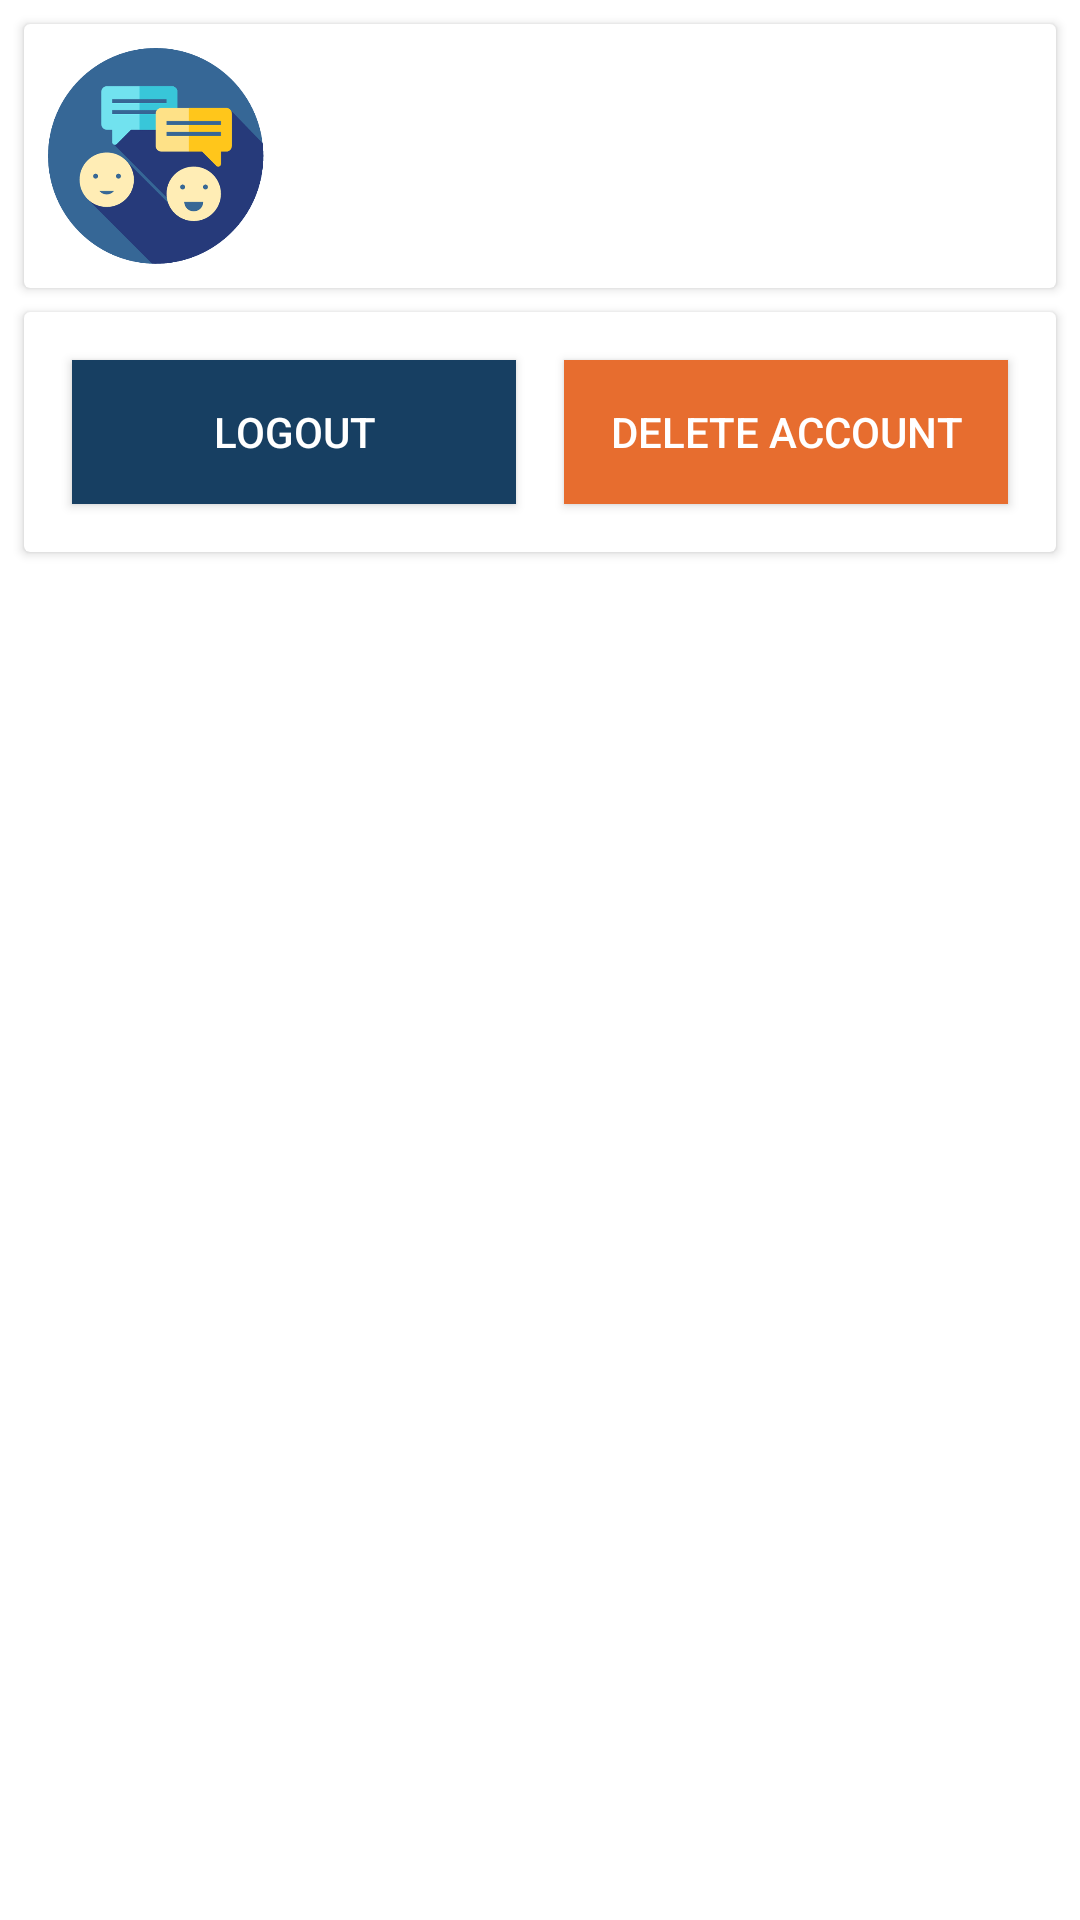

Write the Android layout XML for this screen, with the resource values it uses.
<!-- AndroidManifest.xml: fallback theme Theme.MaterialComponents.DayNight.NoActionBar -->
<!-- res/layout/fragment_profile.xml -->
<android.support.v4.widget.NestedScrollView xmlns:android="http://schemas.android.com/apk/res/android"
    xmlns:tools="http://schemas.android.com/tools"
    android:layout_width="match_parent"
    android:layout_height="match_parent"
    android:padding="4dp"
    xmlns:app="http://schemas.android.com/apk/res-auto"
    tools:context="webarch.com.hablar.ProfileFragment.ProfileFragment"
    app:layout_behavior="@string/appbar_scrolling_view_behavior">

    <LinearLayout
        android:layout_width="match_parent"
        android:layout_height="wrap_content"
        android:orientation="vertical">

        <android.support.v7.widget.CardView
            android:layout_margin="4dp"
            android:layout_width="match_parent"
            android:layout_height="wrap_content">

            <LinearLayout
                android:padding="8dp"
                android:orientation="horizontal"
                android:layout_width="match_parent"
                android:layout_height="wrap_content">

                <ImageView
                    android:id="@+id/ivProfile"
                    android:layout_width="72dp"
                    android:layout_height="72dp"
                    android:src="@drawable/hablar_logo"/>

                <LinearLayout
                    android:layout_gravity="center"
                    android:layout_width="match_parent"
                    android:layout_height="wrap_content"
                    android:orientation="vertical">

                    <TextView
                        android:ellipsize="end"
                        android:maxLines="1"
                        android:layout_marginStart="16dp"
                        android:layout_marginEnd="16dp"
                        android:textSize="20sp"
                        android:textStyle="bold"
                        android:layout_width="match_parent"
                        android:layout_height="wrap_content"
                        android:id="@+id/name"/>
                    <TextView
                        android:ellipsize="end"
                        android:maxLines="1"
                        android:layout_marginStart="16dp"
                        android:layout_marginEnd="16dp"
                        android:textSize="16sp"
                        android:layout_width="match_parent"
                        android:layout_height="wrap_content"
                        android:id="@+id/email"/>
                </LinearLayout>

            </LinearLayout>
        </android.support.v7.widget.CardView>

        <android.support.v7.widget.CardView
            android:id="@+id/cardViewAvatars"
            android:visibility="gone"
            android:layout_margin="4dp"
            android:layout_width="match_parent"
            android:layout_height="wrap_content">
            <android.support.v7.widget.RecyclerView
                android:layout_marginTop="4dp"
                android:layout_marginBottom="4dp"
                android:id="@+id/avatars"
                android:layout_width="match_parent"
                android:layout_height="wrap_content">
            </android.support.v7.widget.RecyclerView>
        </android.support.v7.widget.CardView>

        <android.support.v7.widget.CardView
            android:layout_margin="4dp"
            android:layout_width="match_parent"
            android:layout_height="wrap_content">
            <LinearLayout
                android:padding="8dp"
                android:layout_width="match_parent"
                android:layout_height="wrap_content"
                android:orientation="horizontal">
                <Button
                    android:id="@+id/logout"
                    style="@style/Widget.AppCompat.Button.Colored"
                    android:text="@string/desc_button_logout"
                    android:background="@color/colorPrimaryDark"
                    android:layout_weight="1"
                    android:layout_width="match_parent"
                    android:layout_height="wrap_content"
                    android:layout_margin="8dp"
                    android:contentDescription="@string/desc_button_logout"/>
                <Button
                    android:id="@+id/delete"
                    style="@style/Widget.AppCompat.Button.Colored"
                    android:text="@string/desc_button_delete"
                    android:background="@color/colorAccent"
                    android:layout_weight="1"
                    android:layout_width="match_parent"
                    android:layout_height="wrap_content"
                    android:layout_margin="8dp"
                    android:contentDescription="@string/desc_button_delete"/>
            </LinearLayout>
        </android.support.v7.widget.CardView>

    </LinearLayout>


</android.support.v4.widget.NestedScrollView>
<!-- resources referenced by this layout -->
<resources>
  <color name="colorAccent">#e76d2f</color>
  <color name="colorPrimaryDark">#173f62</color>
  <!-- drawable hablar_logo: png bitmap (drawable, 38824 bytes) -->
  <string name="desc_button_delete">Delete Account</string>
  <string name="desc_button_logout">Logout</string>
</resources>
